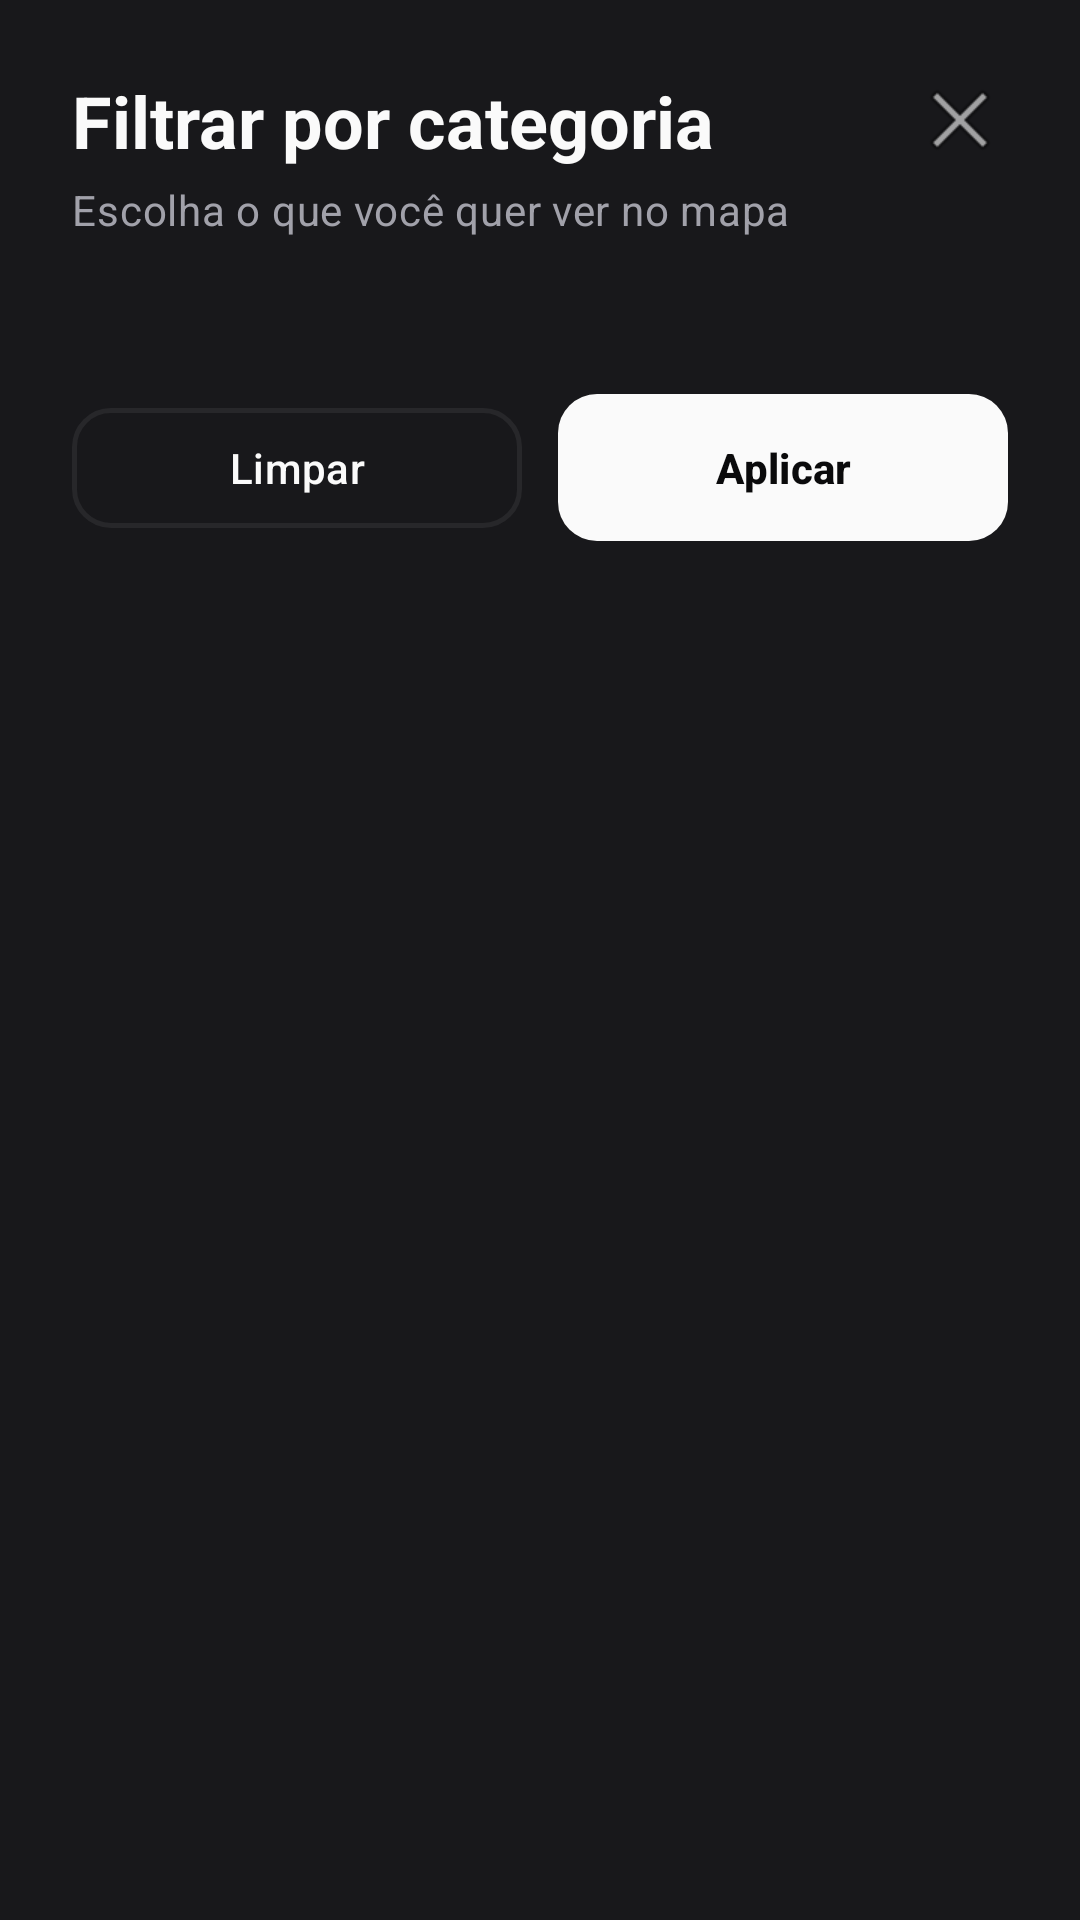

Write the Android layout XML for this screen, with the resource values it uses.
<!-- AndroidManifest.xml: application theme Theme.Patamar -->
<!-- res/layout/bottom_sheet_map_filters.xml -->
<?xml version="1.0" encoding="utf-8"?>
<LinearLayout xmlns:android="http://schemas.android.com/apk/res/android"
    xmlns:app="http://schemas.android.com/apk/res-auto"
    android:layout_width="match_parent"
    android:layout_height="wrap_content"
    android:background="@color/bg_elevated"
    android:orientation="vertical"
    android:padding="24dp">

    <LinearLayout
        android:layout_width="match_parent"
        android:layout_height="wrap_content"
        android:gravity="center_vertical"
        android:orientation="horizontal">

        <TextView
            android:layout_width="0dp"
            android:layout_height="wrap_content"
            android:layout_weight="1"
            android:text="@string/map_filters_title"
            android:textAppearance="@style/TextAppearance.Patamar.Title" />

        <ImageButton
            android:id="@+id/btnClose"
            android:layout_width="32dp"
            android:layout_height="32dp"
            android:background="?attr/selectableItemBackgroundBorderless"
            android:contentDescription="Fechar"
            android:src="@android:drawable/ic_menu_close_clear_cancel" />
    </LinearLayout>

    <TextView
        android:layout_width="match_parent"
        android:layout_height="wrap_content"
        android:layout_marginTop="4dp"
        android:text="@string/map_filters_subtitle"
        android:textAppearance="@style/TextAppearance.Patamar.Body" />

    <com.google.android.material.chip.ChipGroup
        android:id="@+id/chipGroupCategories"
        android:layout_width="match_parent"
        android:layout_height="wrap_content"
        android:layout_marginTop="20dp"
        app:chipSpacingHorizontal="8dp"
        app:singleLine="false" />

    <LinearLayout
        android:layout_width="match_parent"
        android:layout_height="wrap_content"
        android:layout_marginTop="28dp"
        android:orientation="horizontal">

        <com.google.android.material.button.MaterialButton
            android:id="@+id/btnClear"
            style="@style/Widget.Patamar.Button.Ghost"
            android:layout_width="0dp"
            android:layout_height="wrap_content"
            android:layout_marginEnd="12dp"
            android:layout_weight="1"
            android:text="@string/map_filters_clear" />

        <com.google.android.material.button.MaterialButton
            android:id="@+id/btnApply"
            style="@style/Widget.Patamar.Button.Primary"
            android:layout_width="0dp"
            android:layout_height="wrap_content"
            android:layout_weight="1"
            android:text="@string/map_filters_apply" />
    </LinearLayout>
</LinearLayout>
<!-- resources referenced by this layout -->
<resources>
  <color name="bg_elevated">#18181B</color>
  <string name="map_filters_apply">Aplicar</string>
  <string name="map_filters_clear">Limpar</string>
  <string name="map_filters_subtitle">Escolha o que você quer ver no mapa</string>
  <string name="map_filters_title">Filtrar por categoria</string>
  <style name="TextAppearance.Patamar.Body" parent="TextAppearance.Material3.BodyMedium">
          <item name="android:textSize">14sp</item>
          <item name="android:textColor">@color/text_secondary</item>
      </style>
  <style name="TextAppearance.Patamar.Title" parent="TextAppearance.Material3.HeadlineSmall">
          <item name="android:textSize">24sp</item>
          <item name="android:textStyle">bold</item>
          <item name="android:textColor">@color/text_primary</item>
      </style>
  <style name="Widget.Patamar.Button.Ghost" parent="Widget.Material3.Button.OutlinedButton">
          <item name="backgroundTint">@color/bg_elevated</item>
          <item name="strokeColor">@color/border_default</item>
          <item name="strokeWidth">1.5dp</item>
          <item name="android:textColor">@color/text_primary</item>
          <item name="cornerRadius">13dp</item>
          <item name="android:textAllCaps">false</item>
      </style>
  <style name="Widget.Patamar.Button.Primary" parent="Widget.Material3.Button">
          <item name="backgroundTint">@color/accent</item>
          <item name="android:textColor">@color/on_accent</item>
          <item name="cornerRadius">13dp</item>
          <item name="android:paddingTop">15dp</item>
          <item name="android:paddingBottom">15dp</item>
          <item name="android:textStyle">bold</item>
          <item name="android:textAllCaps">false</item>
      </style>
  <style name="Theme.Patamar" parent="Theme.Material3.Dark.NoActionBar">
          <item name="colorPrimary">@color/accent</item>
          <item name="colorOnPrimary">@color/on_accent</item>
          <item name="colorSurface">@color/bg_elevated</item>
          <item name="colorOnSurface">@color/text_primary</item>
          <item name="colorSecondary">@color/text_secondary</item>
          <item name="android:windowBackground">@color/bg_base</item>
          <item name="android:statusBarColor">@color/bg_base</item>
          <item name="android:navigationBarColor">@color/bg_base</item>
          <item name="android:windowLightStatusBar" tools:targetApi="m">false</item>
      </style>
  <color name="text_secondary">#A1A1AA</color>
  <color name="text_primary">#FAFAFA</color>
  <color name="border_default">#27272A</color>
  <color name="accent">#FAFAFA</color>
  <color name="on_accent">#0A0A0B</color>
  <color name="bg_base">#0A0A0B</color>
</resources>
